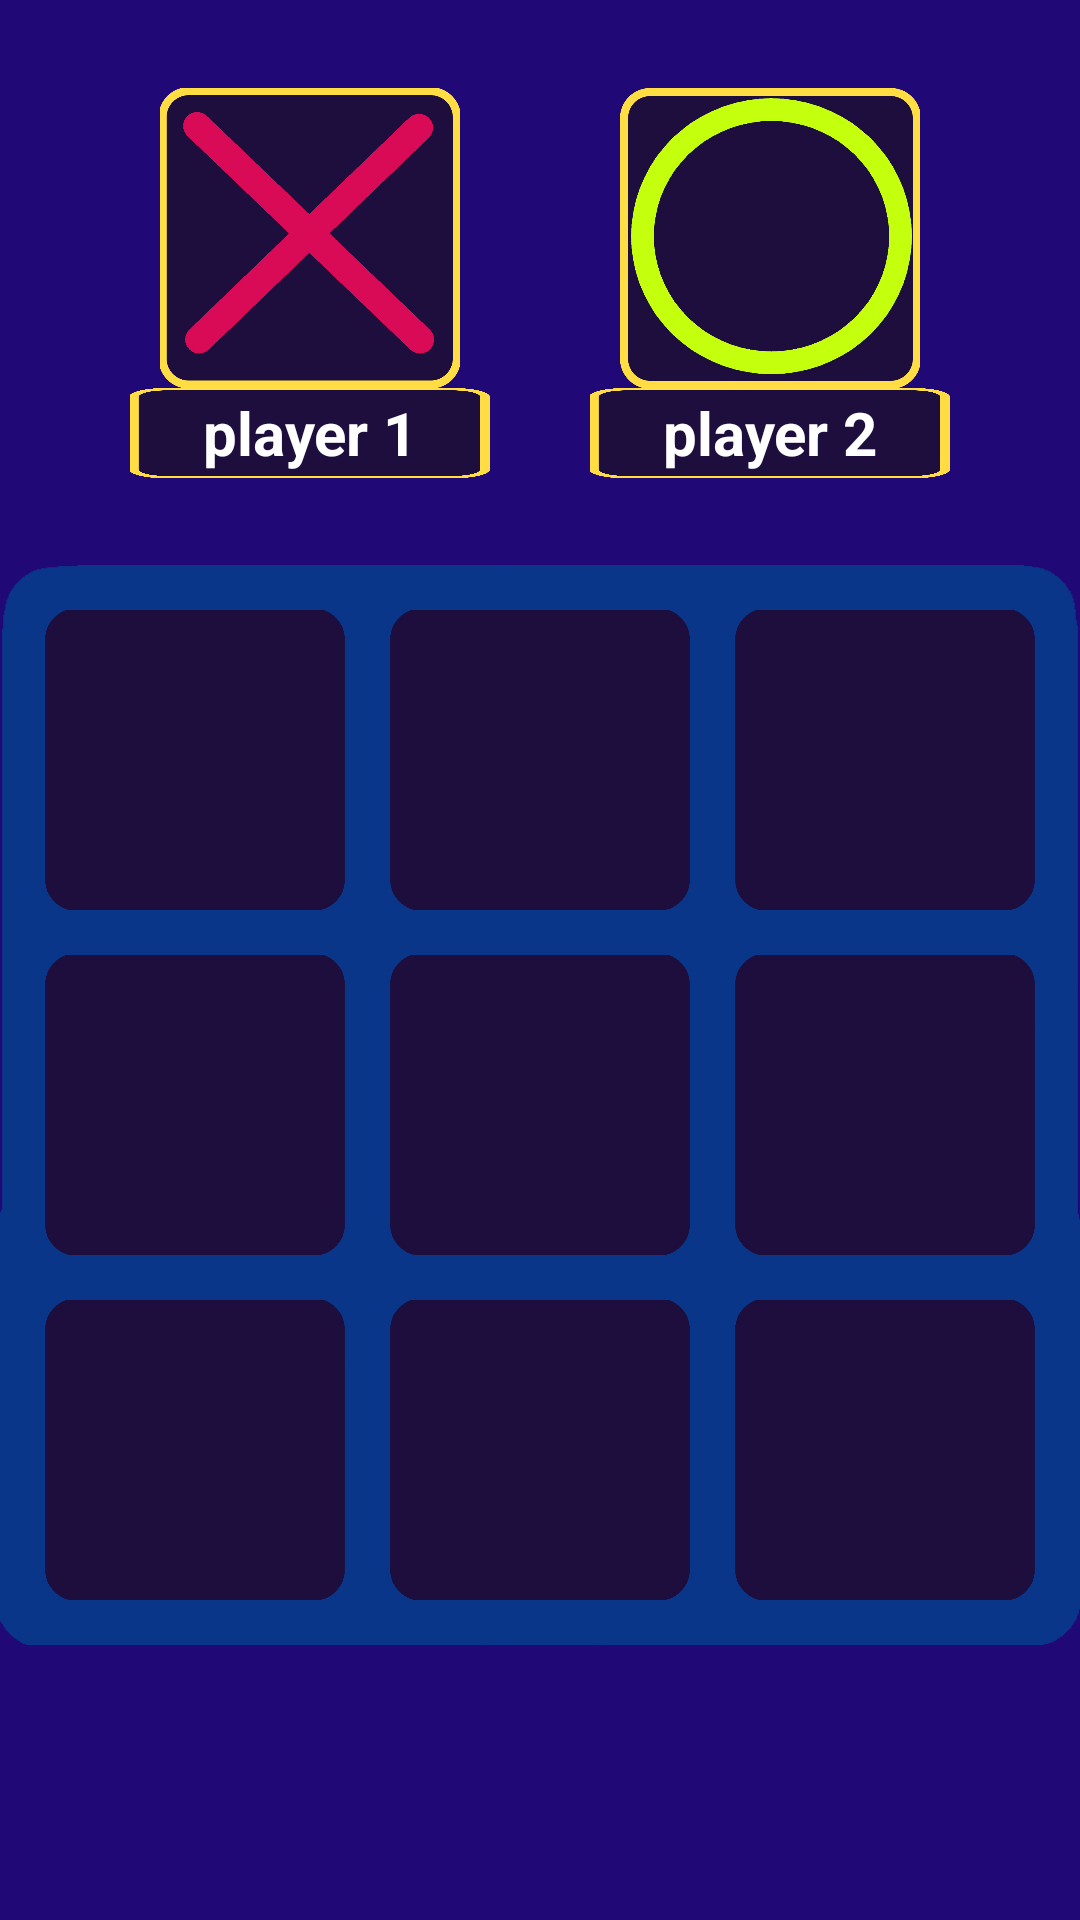

Write the Android layout XML for this screen, with the resource values it uses.
<!-- AndroidManifest.xml: application theme Theme.TicXTacToeO -->
<!-- res/layout/activity_play_grid.xml -->
<?xml version="1.0" encoding="utf-8"?>
<androidx.constraintlayout.widget.ConstraintLayout
    xmlns:android="http://schemas.android.com/apk/res/android"
    xmlns:app="http://schemas.android.com/apk/res-auto"
    xmlns:tools="http://schemas.android.com/tools"
    android:layout_width="match_parent"
    android:layout_height="match_parent"
    android:orientation="vertical"
    android:gravity="center"

    android:background="#210877"
    tools:context=".Play_Grid">

    <androidx.constraintlayout.widget.ConstraintLayout
        android:layout_width="match_parent"
        android:layout_height="wrap_content"
        app:layout_constraintBottom_toTopOf="@+id/constraintLayout3"
        app:layout_constraintTop_toTopOf="parent">

        <ImageView
            android:id="@+id/chance1"
            android:layout_width="100sp"
            android:layout_height="100sp"
            app:layout_constraintEnd_toStartOf="@+id/chance2"
            app:layout_constraintStart_toStartOf="parent"
            app:layout_constraintTop_toTopOf="parent"
            app:srcCompat="@drawable/cross_chance" />

        <ImageView
            android:id="@+id/chance2"
            android:layout_width="100sp"
            android:layout_height="100sp"
            android:src="@drawable/circle_chance"
            app:layout_constraintEnd_toEndOf="parent"
            app:layout_constraintStart_toEndOf="@+id/chance1"
            app:layout_constraintTop_toTopOf="parent" />


        <TextView
            android:id="@+id/player_name_1"
            android:layout_width="120sp"
            android:layout_height="30sp"
            android:background="@drawable/grid_bg_2_chance"
            android:gravity="center"
            android:text="player 1"
            android:textColor="@color/white"
            android:textSize="20sp"
            android:textStyle="bold"
            app:layout_constraintEnd_toEndOf="@+id/chance1"
            app:layout_constraintHorizontal_bias="0.5"
            app:layout_constraintStart_toStartOf="@+id/chance1"
            app:layout_constraintTop_toBottomOf="@+id/chance1" />

        <TextView
            android:id="@+id/player_name_2"
            android:layout_width="120sp"
            android:layout_height="30sp"
            android:background="@drawable/grid_bg_2_chance"
            android:gravity="center"
            android:text="player 2"
            android:textColor="@color/white"
            android:textSize="20sp"
            android:textStyle="bold"
            app:layout_constraintEnd_toEndOf="@+id/chance2"
            app:layout_constraintHorizontal_bias="0.5"
            app:layout_constraintStart_toStartOf="@+id/chance2"
            app:layout_constraintTop_toBottomOf="@+id/chance2" />


    </androidx.constraintlayout.widget.ConstraintLayout>


    <androidx.constraintlayout.widget.ConstraintLayout
        android:id="@+id/constraintLayout3"
        android:layout_width="360sp"
        android:layout_height="360sp"
        android:background="@drawable/grid_bg_1"
        app:layout_constraintBottom_toBottomOf="parent"
        app:layout_constraintEnd_toEndOf="parent"
        app:layout_constraintHorizontal_bias="0.49"
        app:layout_constraintStart_toStartOf="parent"
        app:layout_constraintTop_toTopOf="parent"
        app:layout_constraintVertical_bias="0.673">

        <ImageView
            android:id="@+id/btn1"
            android:layout_width="100sp"
            android:layout_height="100sp"
            android:layout_margin="15sp"

            android:onClick="process"
            android:src="@drawable/grid_bg_2"
            app:layout_constraintStart_toStartOf="parent"
            app:layout_constraintTop_toTopOf="parent" />

        <ImageView
            android:id="@+id/btn2"
            android:layout_width="100sp"
            android:layout_height="100sp"
            android:layout_margin="15sp"
            android:onClick="process"
            android:src="@drawable/grid_bg_2"
            app:layout_constraintStart_toEndOf="@+id/btn1"
            app:layout_constraintTop_toTopOf="parent" />

        <ImageView
            android:id="@+id/btn3"
            android:layout_width="100sp"
            android:layout_height="100sp"
            android:layout_margin="15sp"
            android:onClick="process"
            android:src="@drawable/grid_bg_2"
            app:layout_constraintStart_toEndOf="@+id/btn2"
            app:layout_constraintTop_toTopOf="parent" />

        <ImageView
            android:id="@+id/btn4"
            android:layout_width="100sp"
            android:layout_height="100sp"
            android:layout_margin="15sp"
            android:onClick="process"
            android:src="@drawable/grid_bg_2"
            app:layout_constraintStart_toStartOf="parent"
            app:layout_constraintTop_toBottomOf="@+id/btn1" />

        <ImageView
            android:id="@+id/btn5"
            android:layout_width="100sp"
            android:layout_height="100sp"
            android:layout_margin="15sp"
            android:onClick="process"
            android:src="@drawable/grid_bg_2"
            app:layout_constraintStart_toEndOf="@+id/btn4"
            app:layout_constraintTop_toBottomOf="@+id/btn1" />

        <ImageView
            android:id="@+id/btn6"
            android:layout_width="100sp"
            android:layout_height="100sp"
            android:layout_margin="15sp"
            android:onClick="process"
            android:src="@drawable/grid_bg_2"
            app:layout_constraintStart_toEndOf="@+id/btn5"
            app:layout_constraintTop_toBottomOf="@+id/btn1" />

        <ImageView
            android:id="@+id/btn7"
            android:layout_width="100sp"
            android:layout_height="100sp"
            android:layout_margin="15sp"
            android:onClick="process"
            android:src="@drawable/grid_bg_2"
            app:layout_constraintStart_toStartOf="parent"
            app:layout_constraintTop_toBottomOf="@+id/btn4" />

        <ImageView
            android:id="@+id/btn8"
            android:layout_width="100sp"
            android:layout_height="100sp"
            android:layout_margin="15sp"
            android:onClick="process"
            android:src="@drawable/grid_bg_2"
            app:layout_constraintStart_toEndOf="@+id/btn7"
            app:layout_constraintTop_toBottomOf="@+id/btn4" />

        <ImageView
            android:id="@+id/btn9"
            android:layout_width="100sp"
            android:layout_height="100sp"
            android:layout_margin="15sp"
            android:onClick="process"
            android:src="@drawable/grid_bg_2"
            app:layout_constraintStart_toEndOf="@+id/btn8"
            app:layout_constraintTop_toBottomOf="@+id/btn4" />

    </androidx.constraintlayout.widget.ConstraintLayout>

</androidx.constraintlayout.widget.ConstraintLayout>
<!-- resources referenced by this layout -->
<resources>
  <color name="white">#FFFFFFFF</color>
  <!-- drawable circle_chance: png bitmap (drawable, 25918 bytes) -->
  <!-- drawable cross_chance: png bitmap (drawable, 18172 bytes) -->
  <!-- drawable grid_bg_1: png bitmap (drawable, 9218 bytes) -->
  <!-- drawable grid_bg_2: png bitmap (drawable, 7173 bytes) -->
  <!-- drawable grid_bg_2_chance: png bitmap (drawable, 10438 bytes) -->
  <style name="Theme.TicXTacToeO" parent="Theme.MaterialComponents.DayNight.NoActionBar">
          
          <item name="colorPrimary">@color/purple_500</item>
          <item name="colorPrimaryVariant">@color/purple_700</item>
          <item name="colorOnPrimary">@color/white</item>
          
          <item name="colorSecondary">@color/teal_200</item>
          <item name="colorSecondaryVariant">@color/teal_700</item>
          <item name="colorOnSecondary">@color/black</item>
          
          <item name="android:statusBarColor" tools:targetApi="l">?attr/colorPrimaryVariant</item>
          
      </style>
  <color name="purple_500">#FF6200EE</color>
  <color name="purple_700">#FF3700B3</color>
  <color name="teal_200">#FF03DAC5</color>
  <color name="teal_700">#FF018786</color>
  <color name="black">#FF000000</color>
</resources>
